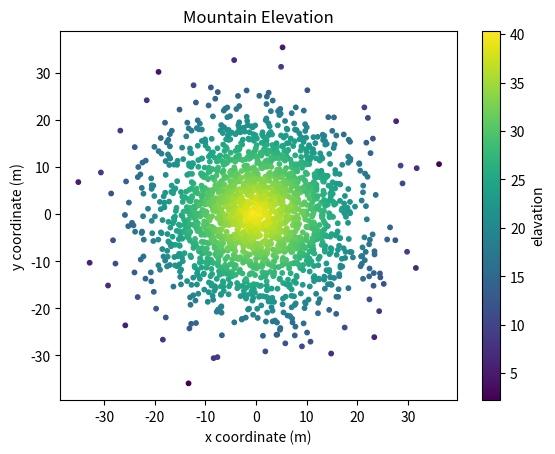

Python code for this plot:
#!/usr/bin/env python3
import numpy as np
import matplotlib.pyplot as plt

np.random.seed(5)

x = np.random.randn(2000) * 10
y = np.random.randn(2000) * 10
z = np.random.rand(2000) + 40 - np.sqrt(np.square(x) + np.square(y))

plt.scatter(x, y, c=z, cmap='viridis', s=10)

cbar = plt.colorbar()
cbar.set_label('elavation')

plt.xlabel('x coordinate (m)')
plt.ylabel('y coordinate (m)')
plt.title('Mountain Elevation')

plt.show()